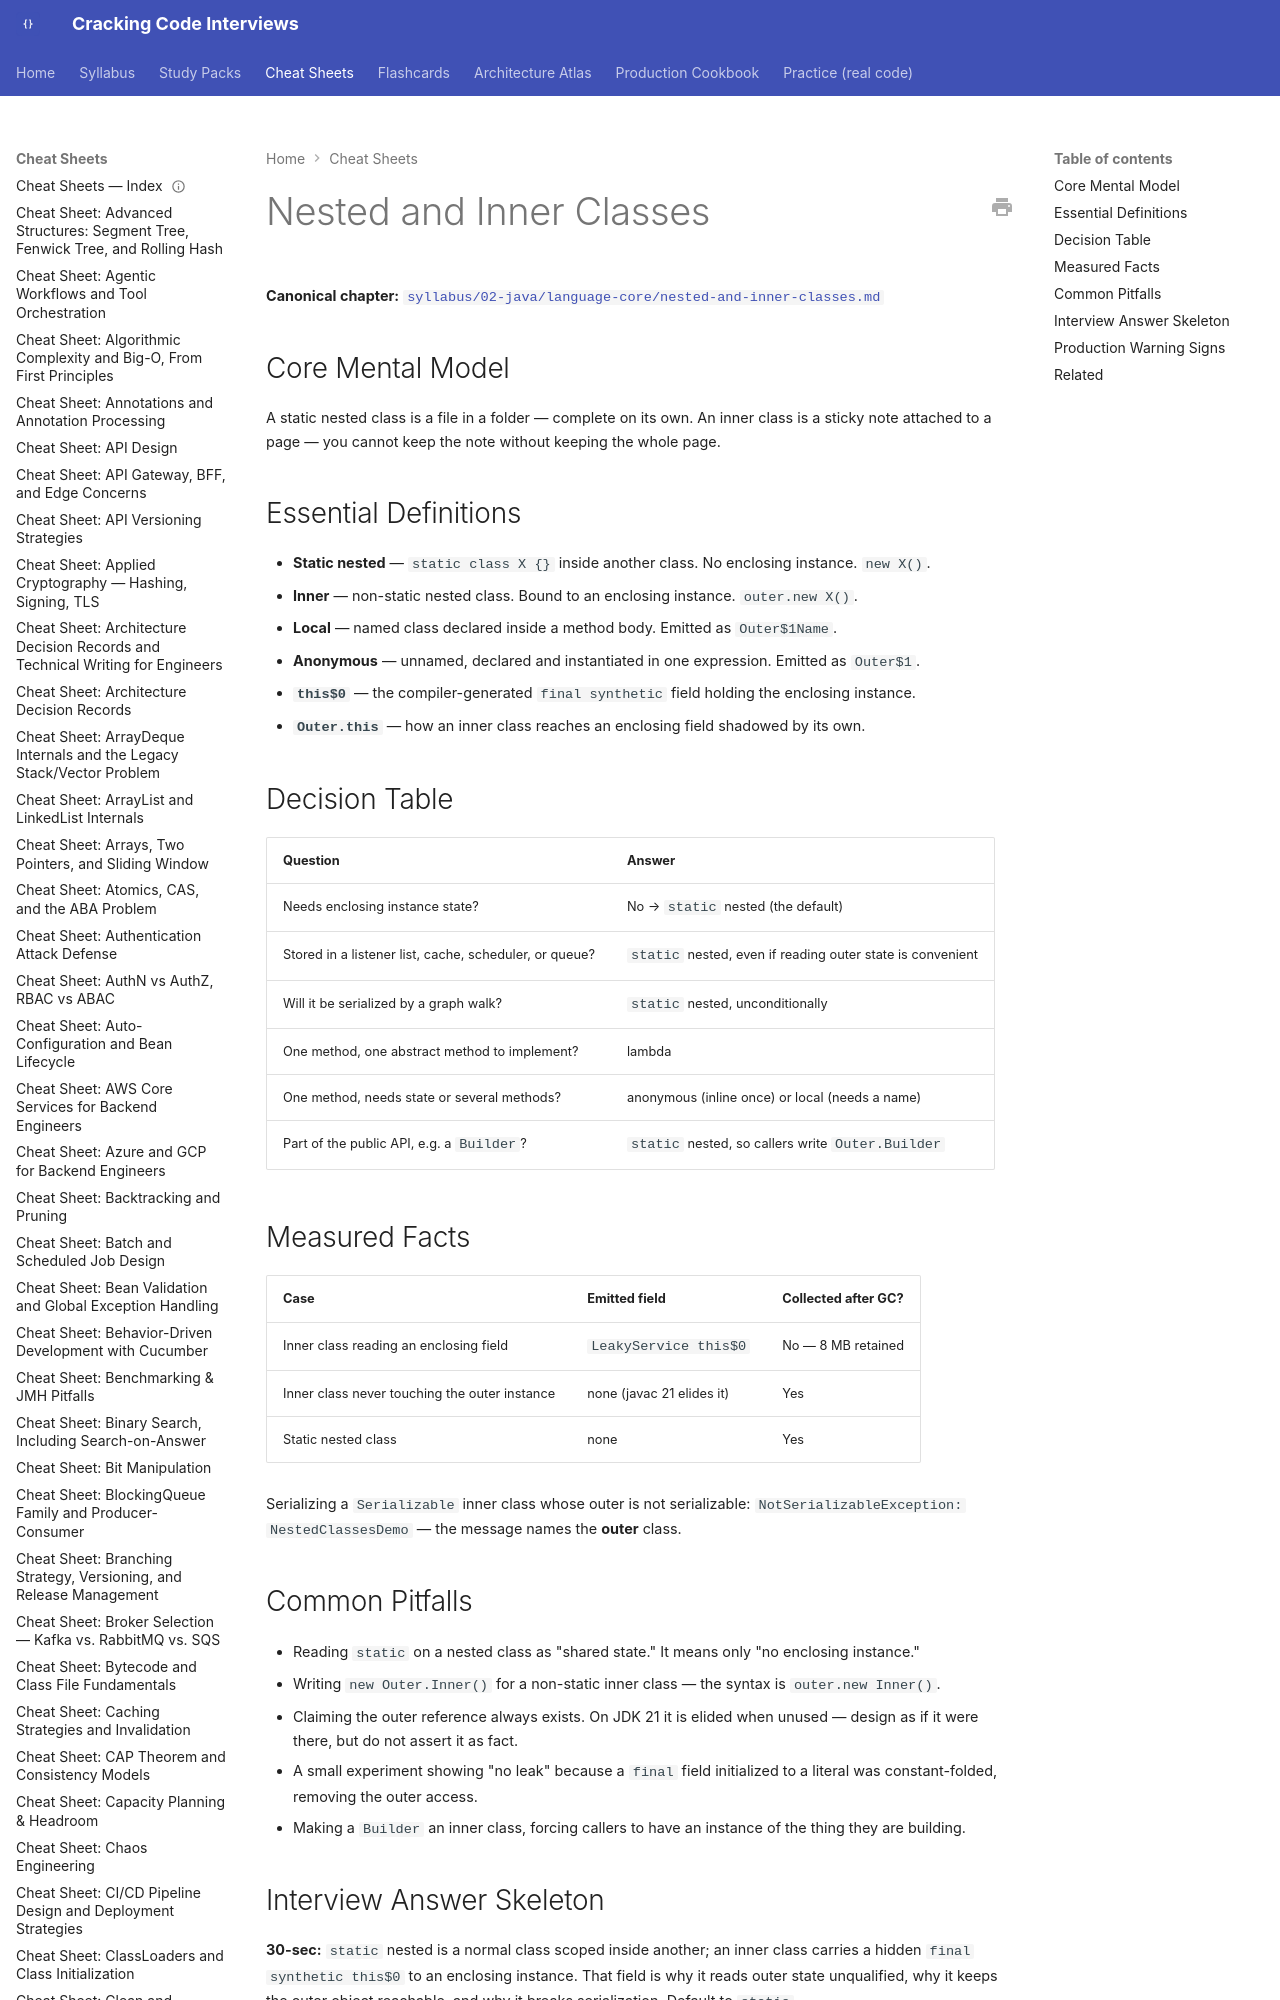

repository: JuanMelendres/cracking-code-interviews · page: cheat-sheets/nested-and-inner-classes/index.html · generator: mkdocs

---
title: "Cheat Sheet: Nested and Inner Classes"
slug: nested-and-inner-classes
document_type: cheat-sheet
domain: 02-java/language-core
topic_id: T-2431
canonical: ../syllabus/02-java/language-core/nested-and-inner-classes.md
last_updated: 2026-09-28
---

# Nested and Inner Classes

**Canonical chapter:** [`syllabus/02-java/language-core/nested-and-inner-classes.md`](../syllabus/02-java/language-core/nested-and-inner-classes.md)
